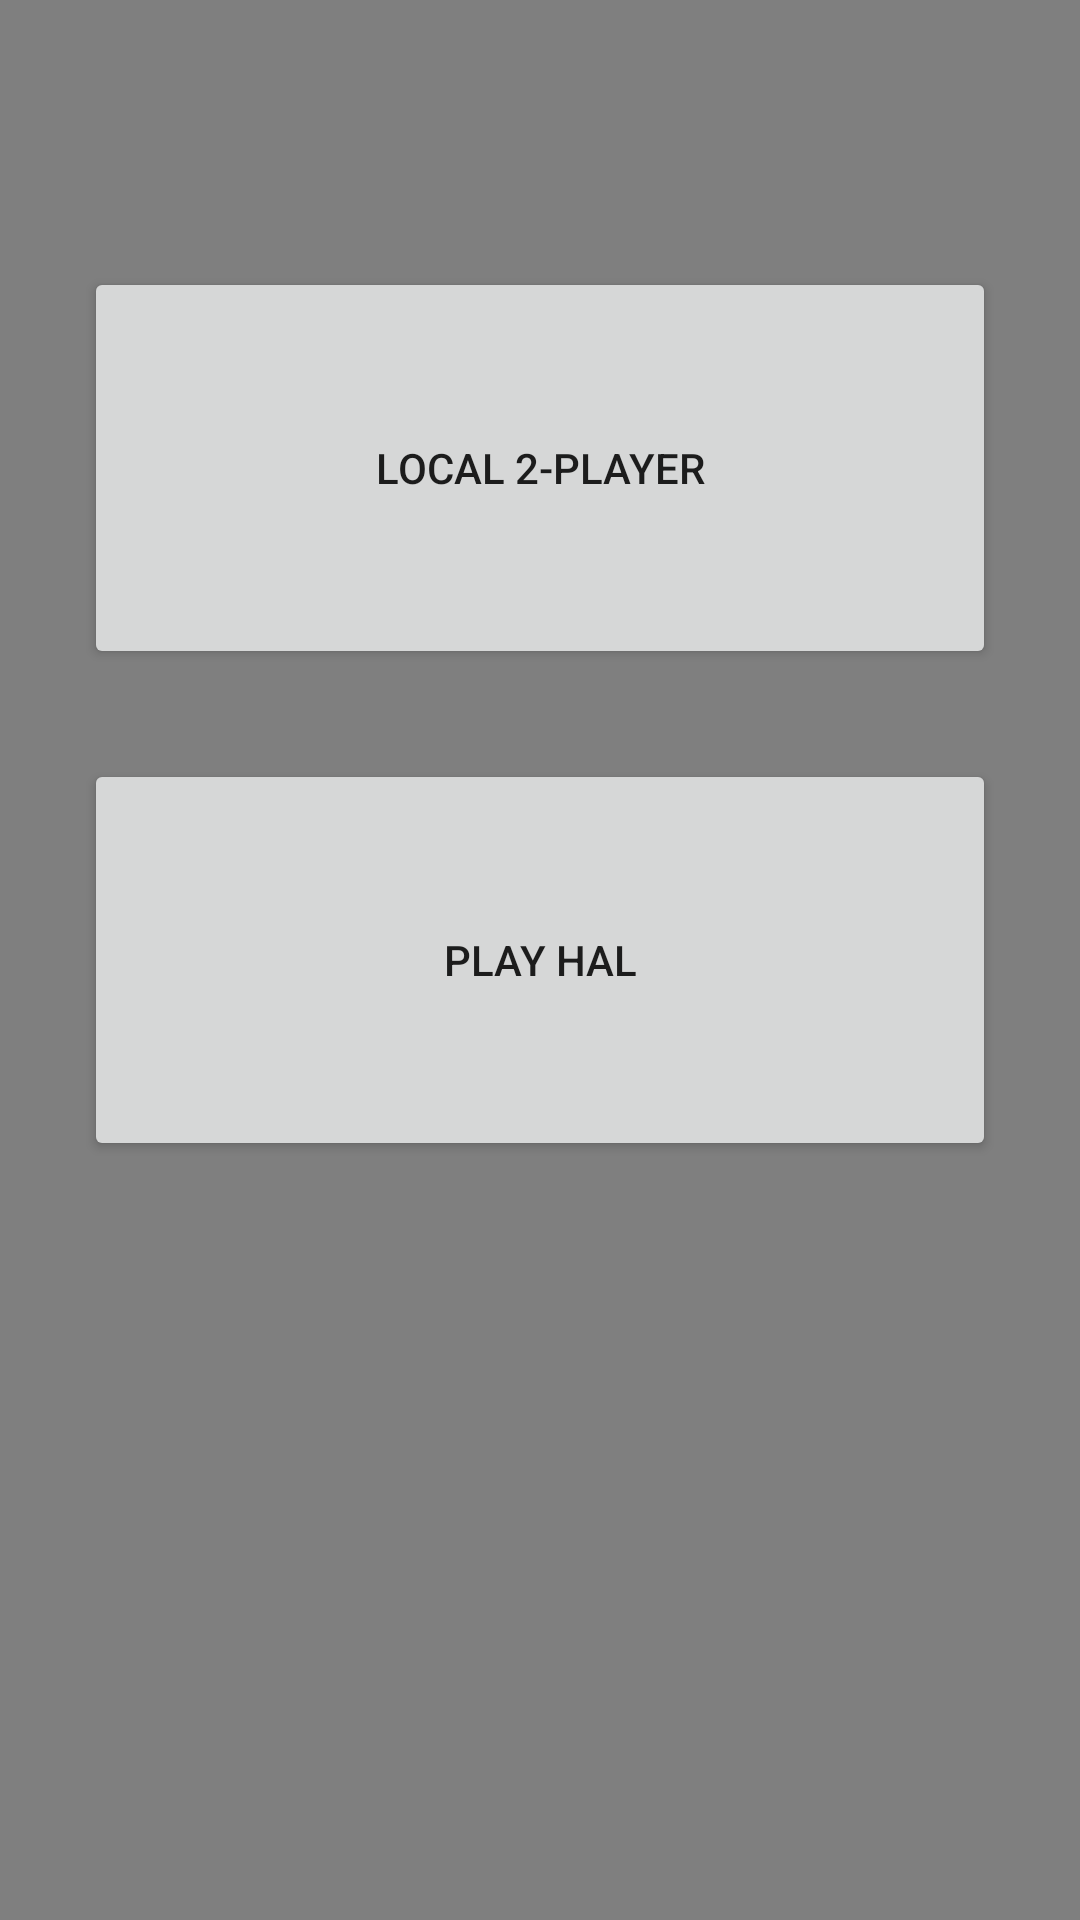

This screen was rendered from an Android layout file. Write that file and the resources it references.
<!-- AndroidManifest.xml: application theme Theme.TronTicTacToe -->
<!-- res/layout/choose_mode.xml -->
<?xml version="1.0" encoding="utf-8"?>
<androidx.constraintlayout.widget.ConstraintLayout xmlns:android="http://schemas.android.com/apk/res/android"
    xmlns:app="http://schemas.android.com/apk/res-auto"
    xmlns:tools="http://schemas.android.com/tools"
    android:layout_width="match_parent"
    android:layout_height="match_parent"
    tools:context="com.example.trontictactoe.MainActivity">

    <VideoView
        android:id="@+id/videoView"
        android:layout_width="0dp"
        android:layout_height="0dp"
        app:layout_constraintBottom_toBottomOf="parent"
        app:layout_constraintHorizontal_bias="0.0"
        app:layout_constraintLeft_toLeftOf="parent"
        app:layout_constraintRight_toRightOf="parent"
        app:layout_constraintTop_toTopOf="parent"
        app:layout_constraintVertical_bias="0.0" />


    <ImageView
        android:id="@+id/overlay"
        android:layout_width="match_parent"
        android:layout_height="match_parent"
        android:scaleType="fitXY"
        app:srcCompat="@drawable/backgroundoverlayblue"
        tools:layout_editor_absoluteX="58dp"
        tools:layout_editor_absoluteY="0dp" />

    <Button
        android:id="@+id/button"
        android:layout_width="304dp"
        android:layout_height="134dp"
        android:text="Local 2-Player"
        app:layout_constraintBottom_toTopOf="@+id/button2"
        app:layout_constraintEnd_toEndOf="parent"
        app:layout_constraintStart_toStartOf="parent"
        app:layout_constraintTop_toTopOf="@+id/videoView"
        app:layout_constraintVertical_bias="0.749" />

    <Button
        android:id="@+id/button2"
        android:layout_width="304dp"
        android:layout_height="134dp"
        android:text="Play HAL"
        app:layout_constraintBottom_toBottomOf="@+id/videoView"
        app:layout_constraintEnd_toEndOf="parent"
        app:layout_constraintStart_toStartOf="@+id/videoView"
        app:layout_constraintTop_toTopOf="@+id/videoView" />


</androidx.constraintlayout.widget.ConstraintLayout>
<!-- resources referenced by this layout -->
<resources>
  <style name="Theme.TronTicTacToe" parent="Theme.MaterialComponents.DayNight.DarkActionBar">
          
          <item name="colorPrimary">@color/purple_500</item>
          <item name="colorPrimaryVariant">@color/purple_700</item>
          <item name="colorOnPrimary">@color/white</item>
          
          <item name="colorSecondary">@color/teal_200</item>
          <item name="colorSecondaryVariant">@color/teal_700</item>
          <item name="colorOnSecondary">@color/black</item>
          
          <item name="android:statusBarColor" tools:targetApi="l">?attr/colorPrimaryVariant</item>
          
      </style>
  <!-- not gathered from this repository: default colours our renderer supplied (Android Studio template values) -->
  <color name="purple_500">#FF6200EE</color>
  <color name="purple_700">#FF3700B3</color>
  <color name="teal_200">#FF03DAC5</color>
  <color name="teal_700">#FF018786</color>
  <color name="black">#FF000000</color>
  <color name="white">#FFFFFFFF</color>
</resources>
